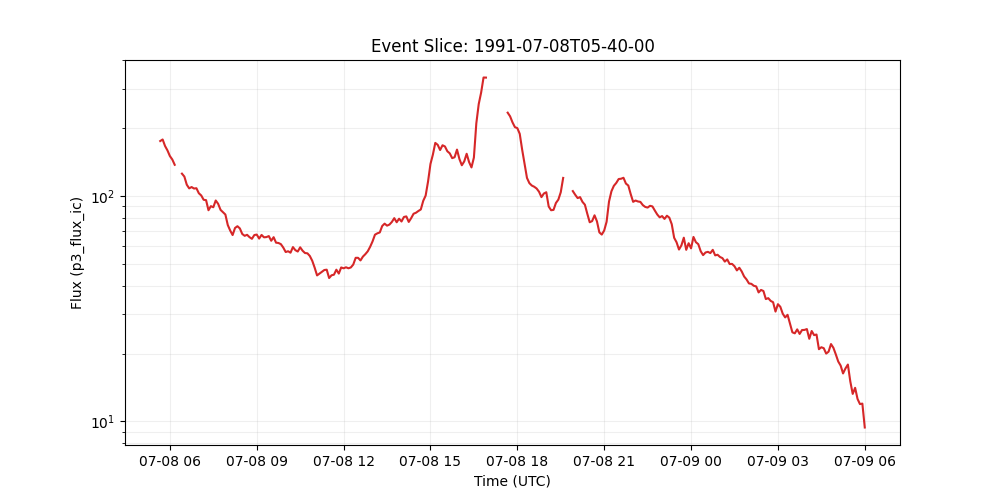

The table this chart was drawn from, first rows:
time_tag, p3_flux_ic
1991-07-08 05:40:00, 175.4
1991-07-08 05:45:00, 178.3
1991-07-08 05:50:00, 166.7
1991-07-08 05:55:00, 159.4
1991-07-08 06:00:00, 150.5
1991-07-08 06:05:00, 145.3
1991-07-08 06:10:00, 137.6
1991-07-08 06:15:00, 
1991-07-08 06:20:00, 
1991-07-08 06:25:00, 125.7
1991-07-08 06:30:00, 122
1991-07-08 06:35:00, 112.3
1991-07-08 06:40:00, 108.2
1991-07-08 06:45:00, 109.6
1991-07-08 06:50:00, 108
1991-07-08 06:55:00, 108.3
1991-07-08 07:00:00, 102.9
1991-07-08 07:05:00, 100.6
1991-07-08 07:10:00, 96.23
1991-07-08 07:15:00, 95.9
1991-07-08 07:20:00, 86.5
1991-07-08 07:25:00, 90.19
1991-07-08 07:30:00, 89.18
1991-07-08 07:35:00, 95.57
1991-07-08 07:40:00, 92.38
1991-07-08 07:45:00, 86.84
1991-07-08 07:50:00, 84.8
1991-07-08 07:55:00, 82.8
1991-07-08 08:00:00, 74.34
1991-07-08 08:05:00, 70.28
1991-07-08 08:10:00, 67.12
1991-07-08 08:15:00, 72.16
1991-07-08 08:20:00, 73.46
1991-07-08 08:25:00, 71.83
1991-07-08 08:30:00, 67.87
1991-07-08 08:35:00, 66.6
1991-07-08 08:40:00, 67.28
1991-07-08 08:45:00, 65.7
1991-07-08 08:50:00, 64.59
1991-07-08 08:55:00, 67.13
1991-07-08 09:00:00, 67.45
1991-07-08 09:05:00, 64.75
1991-07-08 09:10:00, 67.21
1991-07-08 09:15:00, 65.58
1991-07-08 09:20:00, 65.73
1991-07-08 09:25:00, 66.43
1991-07-08 09:30:00, 63.32
1991-07-08 09:35:00, 65.67
1991-07-08 09:40:00, 62.08
1991-07-08 09:45:00, 61.89
1991-07-08 09:50:00, 61.16
1991-07-08 09:55:00, 59.05
1991-07-08 10:00:00, 56.43
1991-07-08 10:05:00, 56.89
1991-07-08 10:10:00, 56.04
1991-07-08 10:15:00, 59.36
1991-07-08 10:20:00, 57.52
1991-07-08 10:25:00, 56.71
1991-07-08 10:30:00, 59.22
1991-07-08 10:35:00, 57.19
... 233 more rows
